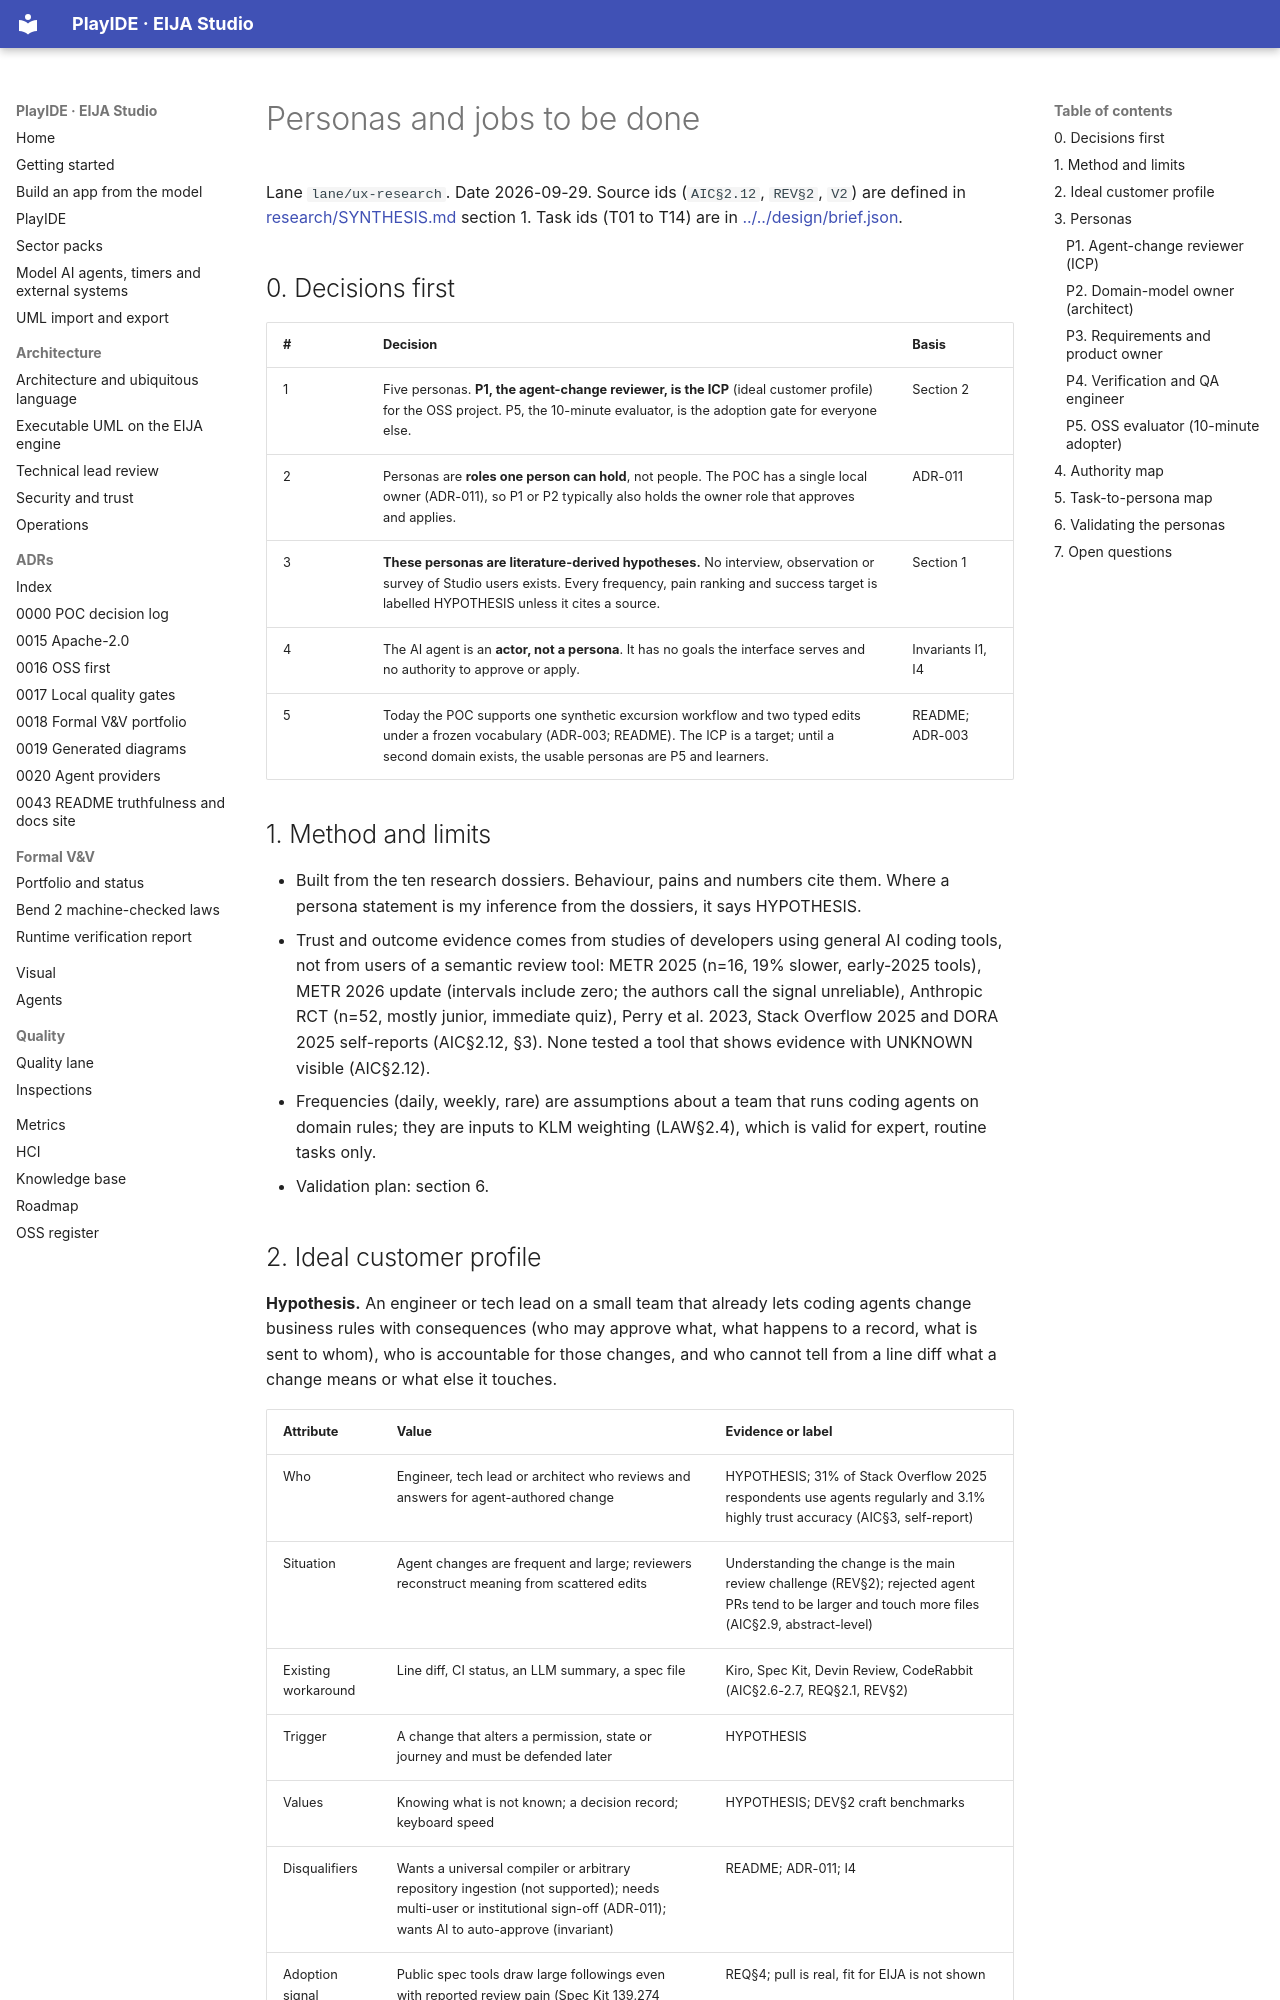

repository: 45ck/eija-studio · page: hci/personas-and-jtbd/index.html · generator: mkdocs

# Personas and jobs to be done

Lane `lane/ux-research`. Date 2026-09-29. Source ids (`AIC§2.12`, `REV§2`, `V2`) are defined in [research/SYNTHESIS.md](research/SYNTHESIS.md) section 1. Task ids (T01 to T14) are in [../../design/brief.json](../../design/brief.json).

## 0. Decisions first

| # | Decision | Basis |
|---|---|---|
| 1 | Five personas. **P1, the agent-change reviewer, is the ICP** (ideal customer profile) for the OSS project. P5, the 10-minute evaluator, is the adoption gate for everyone else. | Section 2 |
| 2 | Personas are **roles one person can hold**, not people. The POC has a single local owner (ADR-011), so P1 or P2 typically also holds the owner role that approves and applies. | ADR-011 |
| 3 | **These personas are literature-derived hypotheses.** No interview, observation or survey of Studio users exists. Every frequency, pain ranking and success target is labelled HYPOTHESIS unless it cites a source. | Section 1 |
| 4 | The AI agent is an **actor, not a persona**. It has no goals the interface serves and no authority to approve or apply. | Invariants I1, I4 |
| 5 | Today the POC supports one synthetic excursion workflow and two typed edits under a frozen vocabulary (ADR-003; README). The ICP is a target; until a second domain exists, the usable personas are P5 and learners. | README; ADR-003 |

## 1. Method and limits

- Built from the ten research dossiers. Behaviour, pains and numbers cite them. Where a persona statement is my inference from the dossiers, it says HYPOTHESIS.
- Trust and outcome evidence comes from studies of developers using general AI coding tools, not from users of a semantic review tool: METR 2025 (n=16, 19% slower, early-2025 tools), METR 2026 update (intervals include zero; the authors call the signal unreliable), Anthropic RCT (n=52, mostly junior, immediate quiz), Perry et al. 2023, Stack Overflow 2025 and DORA 2025 self-reports (AIC§2.12, §3). None tested a tool that shows evidence with UNKNOWN visible (AIC§2.12).
- Frequencies (daily, weekly, rare) are assumptions about a team that runs coding agents on domain rules; they are inputs to KLM weighting (LAW§2.4), which is valid for expert, routine tasks only.
- Validation plan: section 6.
